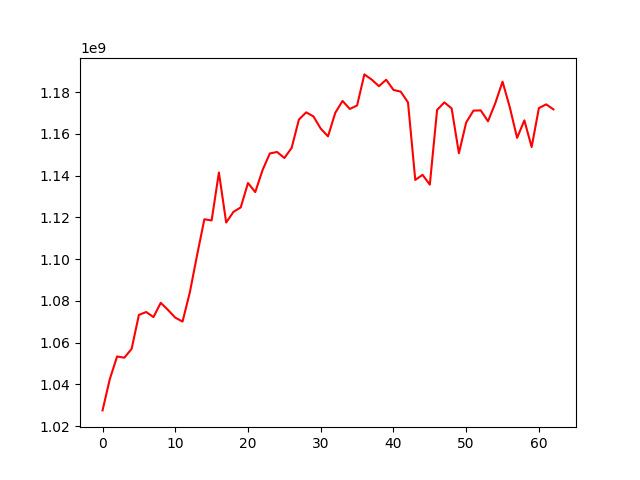

The file beside this chart, header and first rows:
, 0
0, 1027500742
1, 1042513028
2, 1053325368
3, 1052762130
4, 1056990877
5, 1073250082
6, 1074631456
7, 1072200301
8, 1079028578
9, 1075621617
10, 1071925026
11, 1070047905
12, 1083986678
13, 1101896728
14, 1119050112
15, 1118500866
16, 1141451056
17, 1117490988
18, 1122602111
19, 1124738270
20, 1136429339
21, 1132062141
22, 1142618045
23, 1150567569
24, 1151297356
25, 1148387007
26, 1153237331
27, 1166831025
28, 1170274144
29, 1168316798
30, 1162480180
31, 1158774352
32, 1170045984
33, 1175746966
34, 1171894928
35, 1173565260
36, 1188452720
37, 1185983921
38, 1182812738
39, 1185897506
40, 1181018326
41, 1180173995
42, 1175042597
43, 1137893792
44, 1140345770
45, 1135636593
46, 1171440267
47, 1175043285
48, 1172154287
49, 1150681076
50, 1165423828
51, 1171105660
52, 1171206925
53, 1165999001
54, 1174652811
55, 1184979423
56, 1172667672
57, 1158046278
58, 1166426964
59, 1153666498
... 3 more rows
